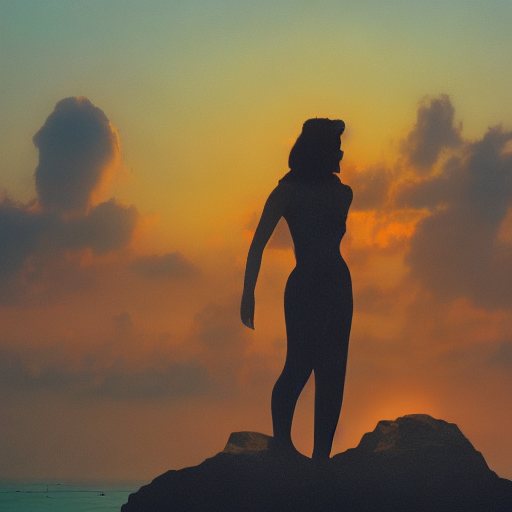
Generation parameters embedded in this image by AUTOMATIC1111 Stable Diffusion web UI or a fork of it (Forge, ...) (PNG 'parameters' text chunk):
the sunset   at a futuristic woman


Steps: 20, Sampler: DDIM, CFG scale: 7, Seed: 3460730161, Size: 512x512, Model hash: fe4efff1e1, Model: sd-v1-4, Version: v1.3.2